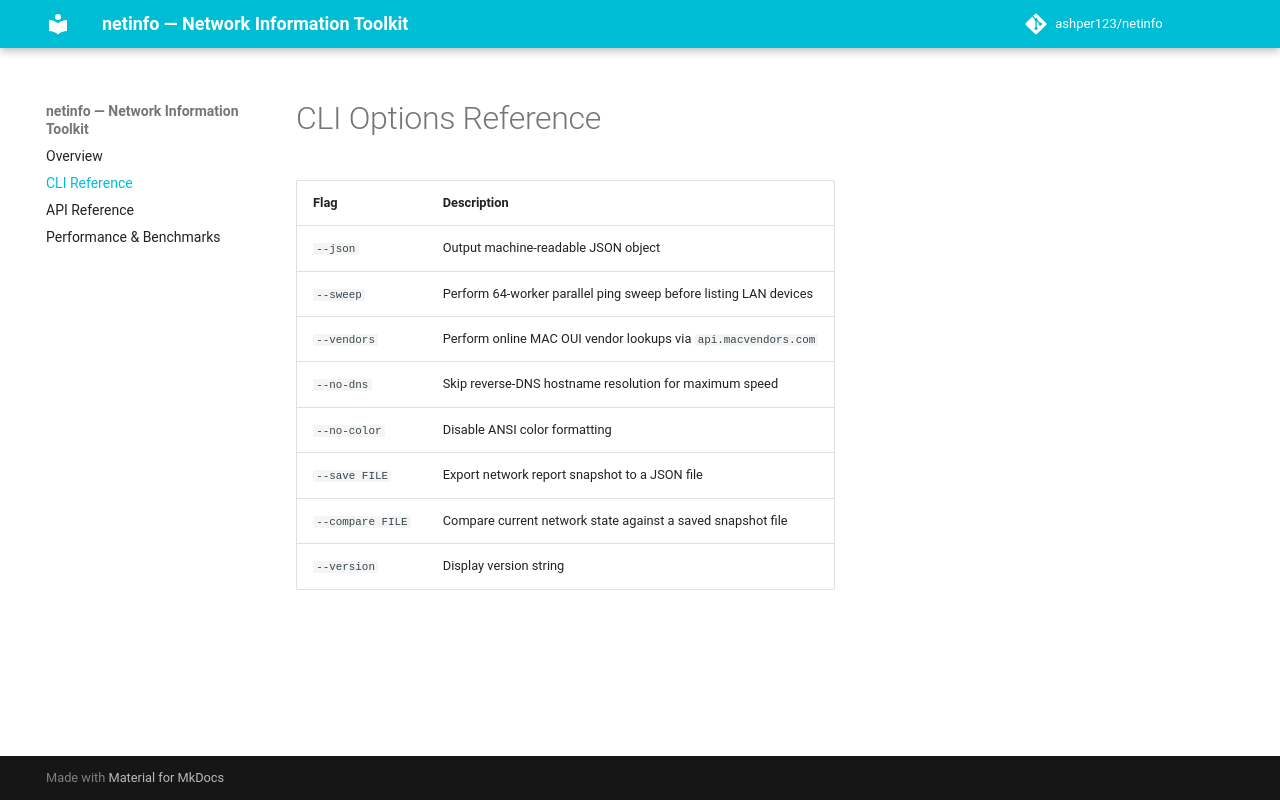

repository: ashper123/netinfo · page: cli/index.html · generator: mkdocs

# CLI Options Reference

| Flag | Description |
|---|---|
| `--json` | Output machine-readable JSON object |
| `--sweep` | Perform 64-worker parallel ping sweep before listing LAN devices |
| `--vendors` | Perform online MAC OUI vendor lookups via `api.macvendors.com` |
| `--no-dns` | Skip reverse-DNS hostname resolution for maximum speed |
| `--no-color` | Disable ANSI color formatting |
| `--save FILE` | Export network report snapshot to a JSON file |
| `--compare FILE` | Compare current network state against a saved snapshot file |
| `--version` | Display version string |
